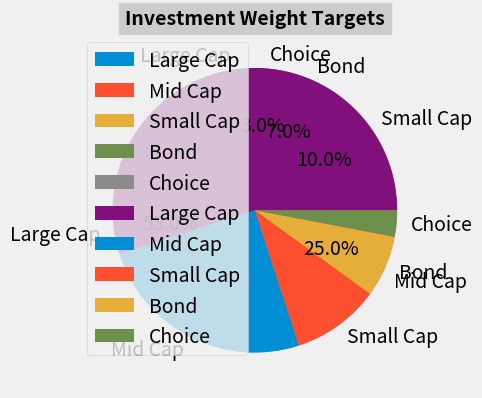

The script that saved this image:
#!/usr/local/bin/python3.9

'''
Change Log
=========
0.0.1 (2022-02-08)
Initial Commit
'''

import matplotlib.pyplot as plt
import numpy as np

# Set Parameters
fontdict= {'fontsize': 14, 'fontweight': 'bold'}
bbox={'facecolor':'0.8', 'pad':5}
colors = ['yellow', 'cyan', 'blue', 'red', 'teal']
plt.style.use('fivethirtyeight')

# Define Labels and Sizes
labels = ['Large Cap', 'Mid Cap', 'Small Cap', 'Bond', 'Choice']
sizes = np.array([55, 25, 10, 7, 3])

# Plot Pie Chart Option 1
fig, ax1 = plt.subplots(figsize=(5,5))
ax1.pie(sizes, labels=labels, autopct='%1.1f%%',shadow=False, startangle=90)
ax1.set_title('Investment Weight Targets', fontdict=fontdict, bbox=bbox)
plt.tight_layout()

# Plot Pie Chart Option 2
plt.pie(sizes, labels=labels)
plt.title('Investment Weight Targets', fontdict=fontdict, bbox=bbox)
plt.legend()
plt.tight_layout()
plt.show()